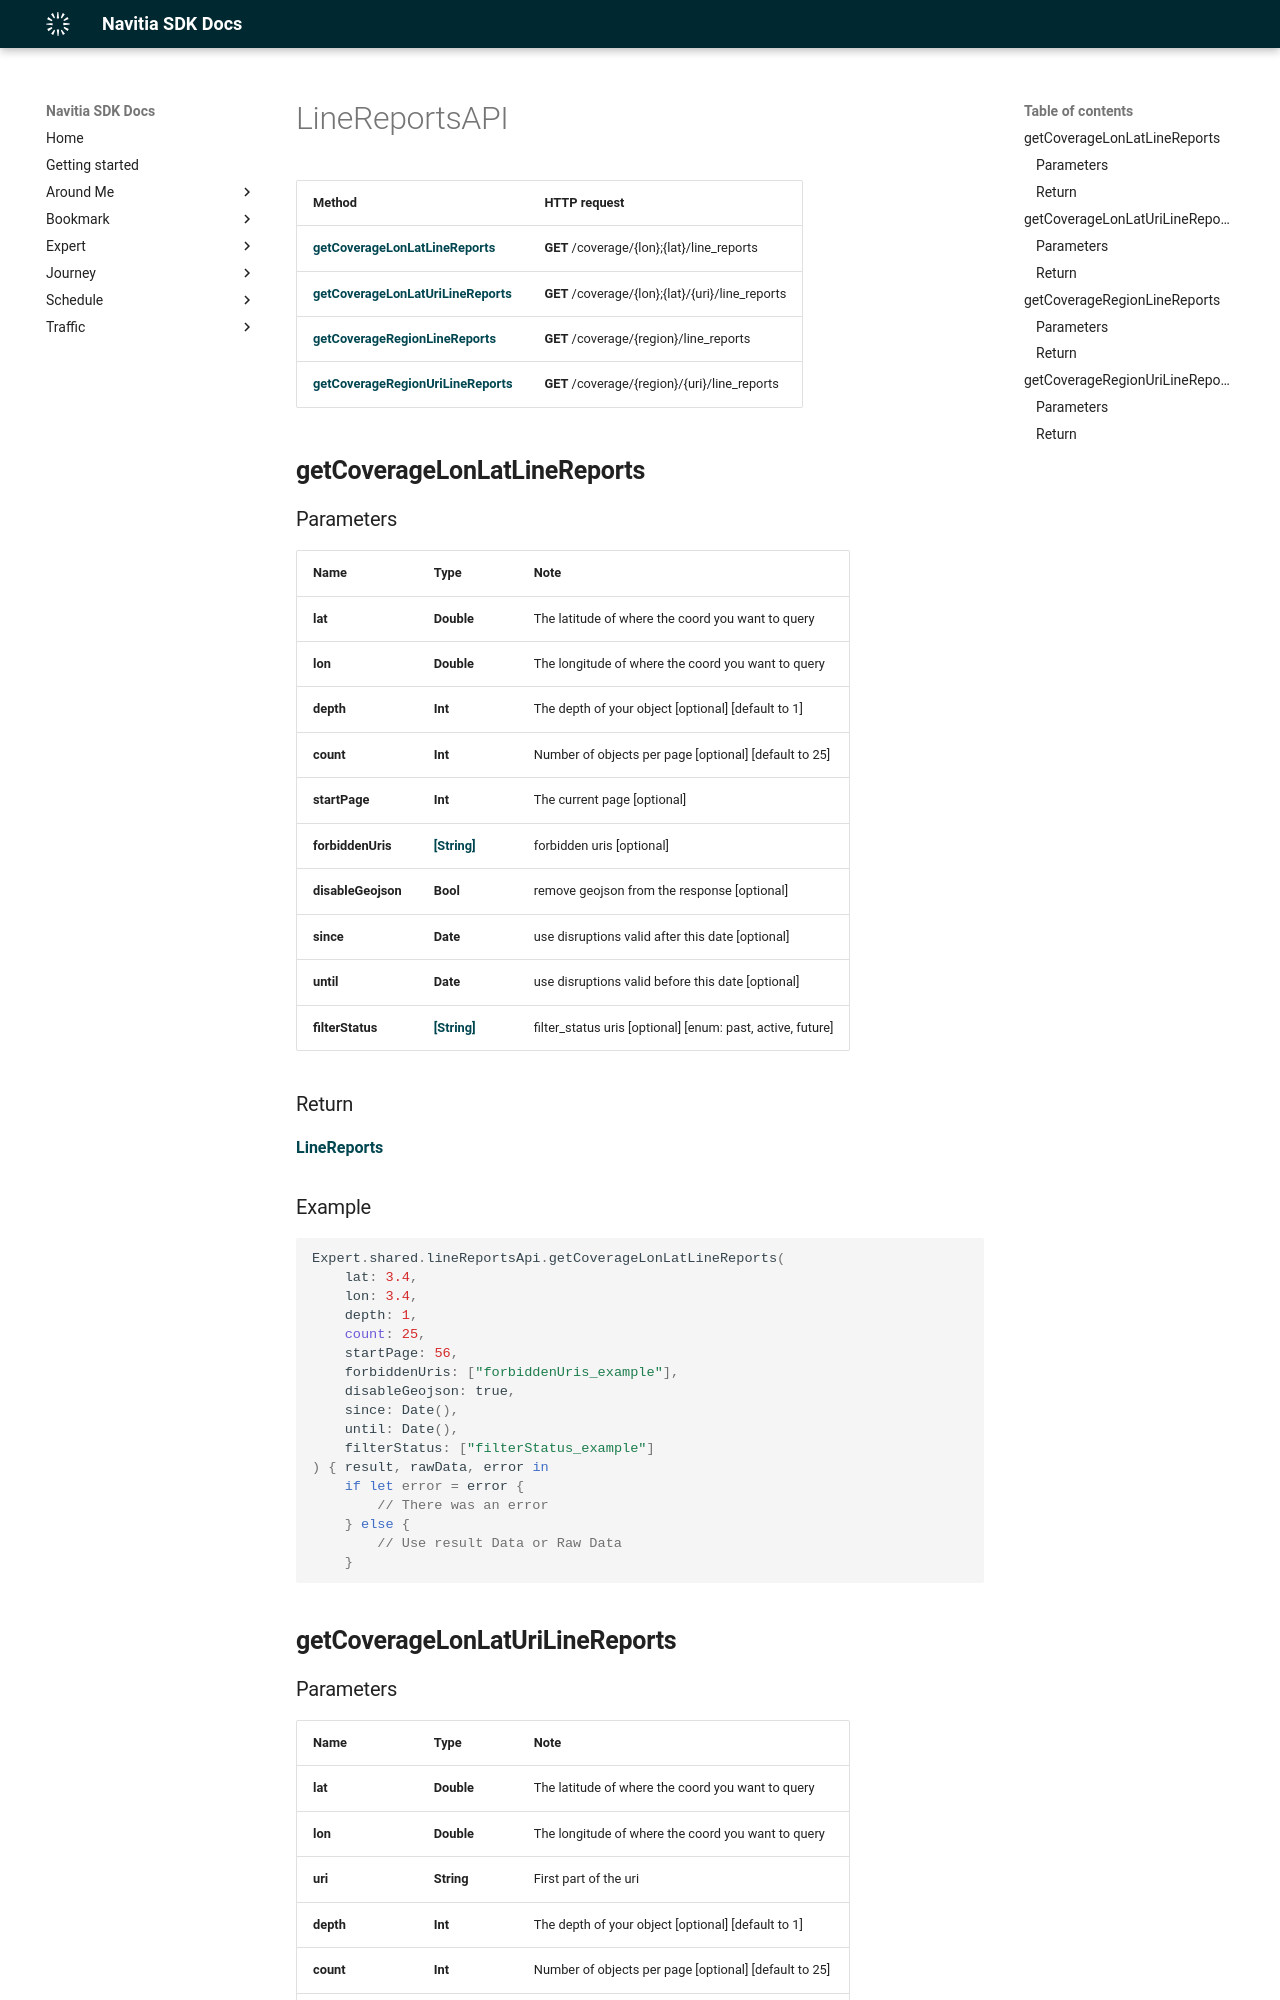

repository: hove-io/navitia_sdk_docs · page: expert/ios/api/LineReportsAPI/index.html · generator: mkdocs

# LineReportsAPI

Method | HTTP request
------------- | -------------
[**getCoverageLonLatLineReports**](#getCoverageLonLatLineReports) | **GET** /coverage/{lon};{lat}/line_reports
[**getCoverageLonLatUriLineReports**](#getCoverageLonLatUriLineReports) | **GET** /coverage/{lon};{lat}/{uri}/line_reports
[**getCoverageRegionLineReports**](#getCoverageRegionLineReports) | **GET** /coverage/{region}/line_reports
[**getCoverageRegionUriLineReports**](#getCoverageRegionUriLineReports) | **GET** /coverage/{region}/{uri}/line_reports

## **getCoverageLonLatLineReports**

### Parameters

Name | Type | Note
---- | ---- | ----
**lat** | **Double** | The latitude of where the coord you want to query 
**lon** | **Double** | The longitude of where the coord you want to query 
**depth** | **Int** | The depth of your object [optional] [default to 1] 
**count** | **Int** | Number of objects per page [optional] [default to 25] 
**startPage** | **Int** | The current page [optional] 
**forbiddenUris** | [**[String]**](String.md) | forbidden uris [optional] 
**disableGeojson** | **Bool** | remove geojson from the response [optional] 
**since** | **Date** | use disruptions valid after this date [optional] 
**until** | **Date** | use disruptions valid before this date [optional] 
**filterStatus** | [**[String]**](String.md) | filter_status uris [optional] [enum: past, active, future] 

### Return
[**LineReports**](../model/LineReports.md)


<h3>Example</h3>
```swift
Expert.shared.lineReportsApi.getCoverageLonLatLineReports(
    lat: 3.4, 
    lon: 3.4, 
    depth: 1, 
    count: 25, 
    startPage: 56, 
    forbiddenUris: ["forbiddenUris_example"], 
    disableGeojson: true, 
    since: Date(), 
    until: Date(), 
    filterStatus: ["filterStatus_example"]
) { result, rawData, error in
    if let error = error {
        // There was an error
    } else {
        // Use result Data or Raw Data
    }
```

## **getCoverageLonLatUriLineReports**
